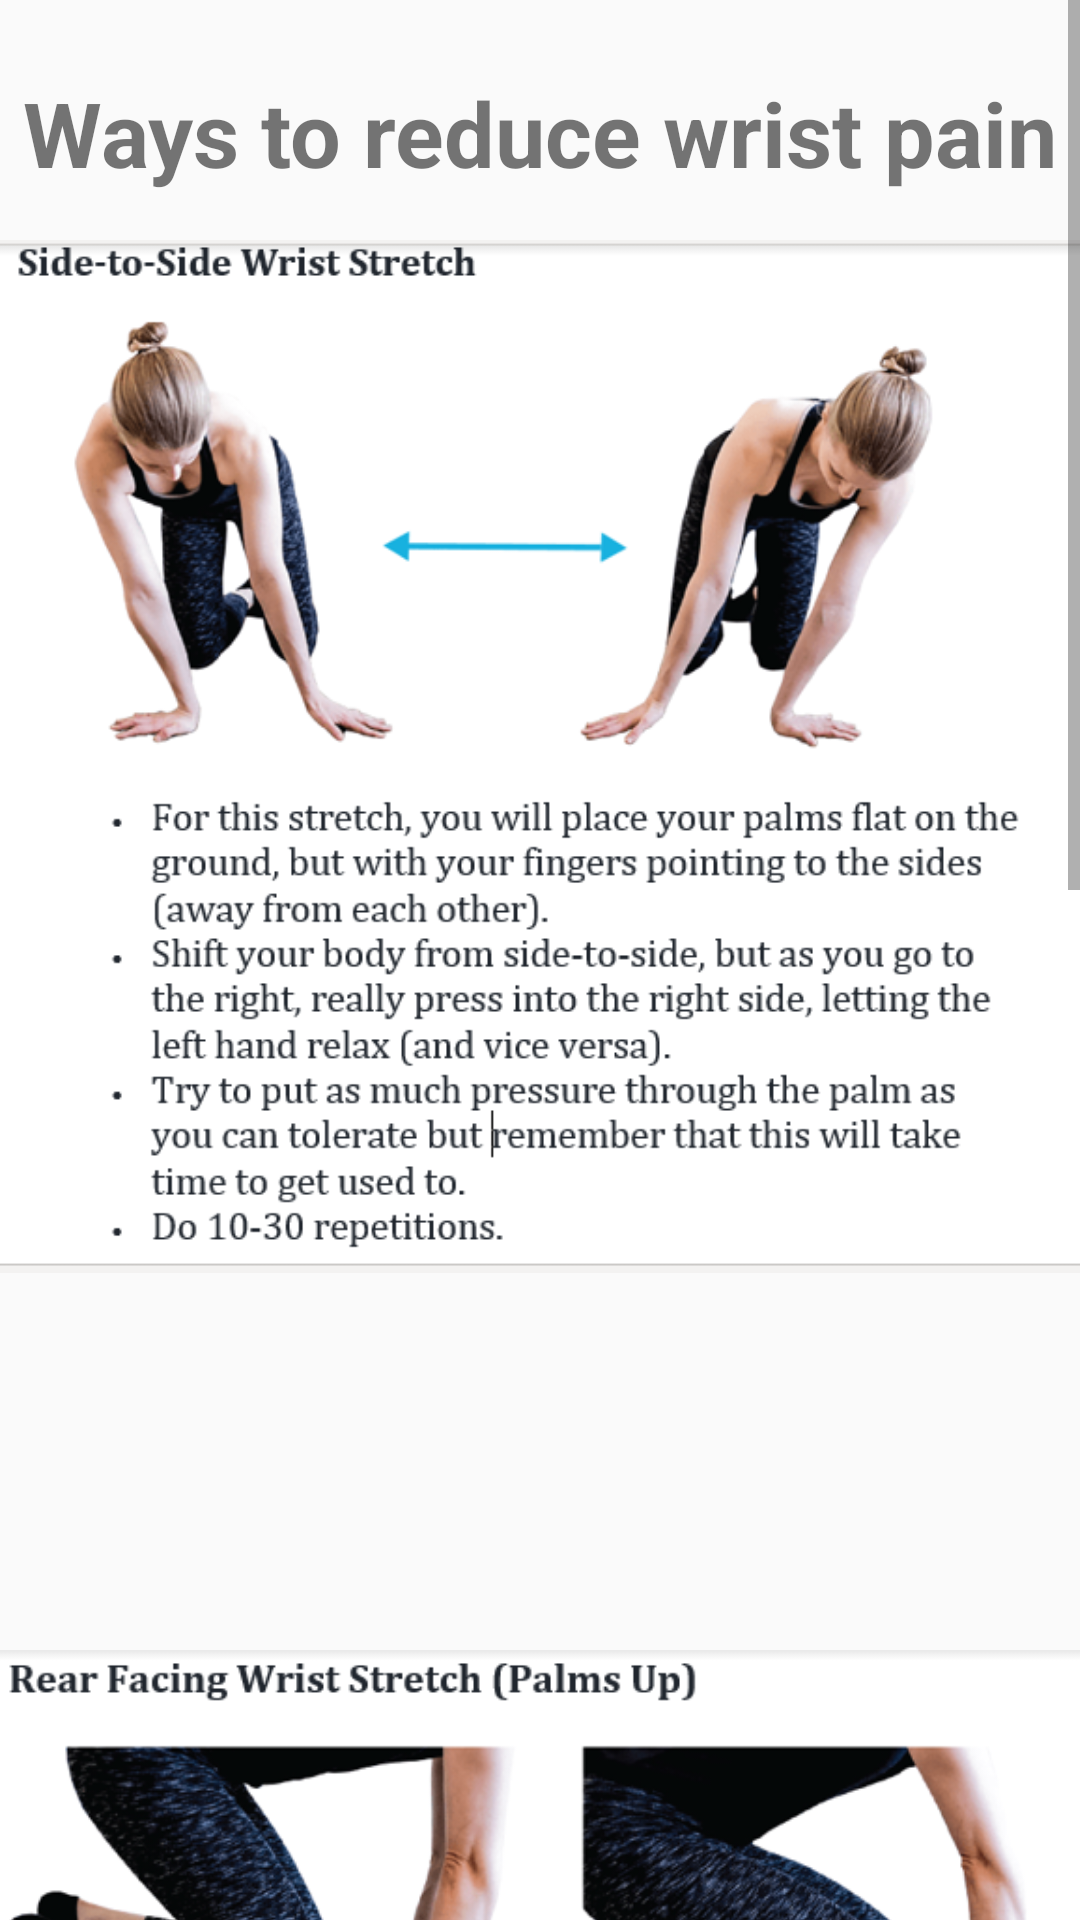

Write the Android layout XML for this screen, with the resource values it uses.
<!-- AndroidManifest.xml: application theme AppTheme -->
<!-- res/layout/activity_wrist.xml -->
<?xml version="1.0" encoding="utf-8"?>
<ScrollView xmlns:android="http://schemas.android.com/apk/res/android"
    xmlns:app="http://schemas.android.com/apk/res-auto"
    xmlns:tools="http://schemas.android.com/tools"
    android:layout_width="match_parent"
    android:layout_height="wrap_content"
    android:fillViewport="true"
    >

    <androidx.constraintlayout.widget.ConstraintLayout
        android:layout_width="match_parent"
        android:layout_height="wrap_content"
        tools:context=".WristActivity">


    <TextView
        android:id="@+id/textView5"
        android:layout_width="wrap_content"
        android:layout_height="wrap_content"
        android:layout_marginTop="24dp"
        android:text="Ways to reduce wrist pain"
        android:textSize="30sp"
        android:textStyle="bold"
        app:layout_constraintEnd_toEndOf="parent"
        app:layout_constraintStart_toStartOf="parent"
        app:layout_constraintTop_toTopOf="parent" />

        <ImageView
            android:id="@+id/imageView25"
            android:layout_width="match_parent"
            android:layout_height="wrap_content"
            android:layout_marginTop="80dp"
            android:adjustViewBounds="true"
            android:scaleType="fitStart"
            android:src="@drawable/capture25"
            app:layout_constraintEnd_toEndOf="parent"
            app:layout_constraintHorizontal_bias="0.0"
            app:layout_constraintTop_toTopOf="parent" />

        <ImageView
            android:id="@+id/imageView26"
            android:layout_width="match_parent"
            android:layout_height="wrap_content"
            android:layout_marginTop="550dp"
            android:adjustViewBounds="true"
            android:scaleType="fitStart"
            android:src="@drawable/capture27"
            app:layout_constraintEnd_toEndOf="parent"
            app:layout_constraintHorizontal_bias="1.0"
            app:layout_constraintStart_toStartOf="parent"
            app:layout_constraintTop_toTopOf="parent" />

        <ImageView
            android:id="@+id/imageView2"
            android:layout_width="match_parent"
            android:layout_height="wrap_content"
            android:layout_marginTop="1030dp"
            android:adjustViewBounds="true"
            android:scaleType="fitStart"
            android:src="@drawable/capture27"
            app:layout_constraintEnd_toEndOf="parent"
            app:layout_constraintHorizontal_bias="1.0"
            app:layout_constraintStart_toStartOf="parent"
            app:layout_constraintTop_toTopOf="parent" />


        <Button
        android:id="@+id/previousButton4"
        android:layout_width="wrap_content"
        android:layout_height="wrap_content"
        android:layout_marginStart="16dp"
        android:layout_marginBottom="5dp"
        android:text="@string/previous"
        app:layout_constraintBottom_toBottomOf="parent"
        app:layout_constraintStart_toStartOf="parent" />
    </androidx.constraintlayout.widget.ConstraintLayout>

</ScrollView>
<!-- resources referenced by this layout -->
<resources>
  <!-- drawable capture25: png bitmap (drawable, 134702 bytes) -->
  <!-- drawable capture27: png bitmap (drawable, 161228 bytes) -->
  <string name="previous">Previous</string>
  <style name="AppTheme" parent="Theme.AppCompat.Light.NoActionBar">
          
          <item name="colorPrimary">@color/colorPrimary</item>
          <item name="colorPrimaryDark">@color/colorPrimaryDark</item>
          <item name="colorAccent">@color/colorAccent</item>
      </style>
  <color name="colorPrimary">#000000</color>
  <color name="colorPrimaryDark">#000000</color>
  <color name="colorAccent">#64ffffff</color>
</resources>
